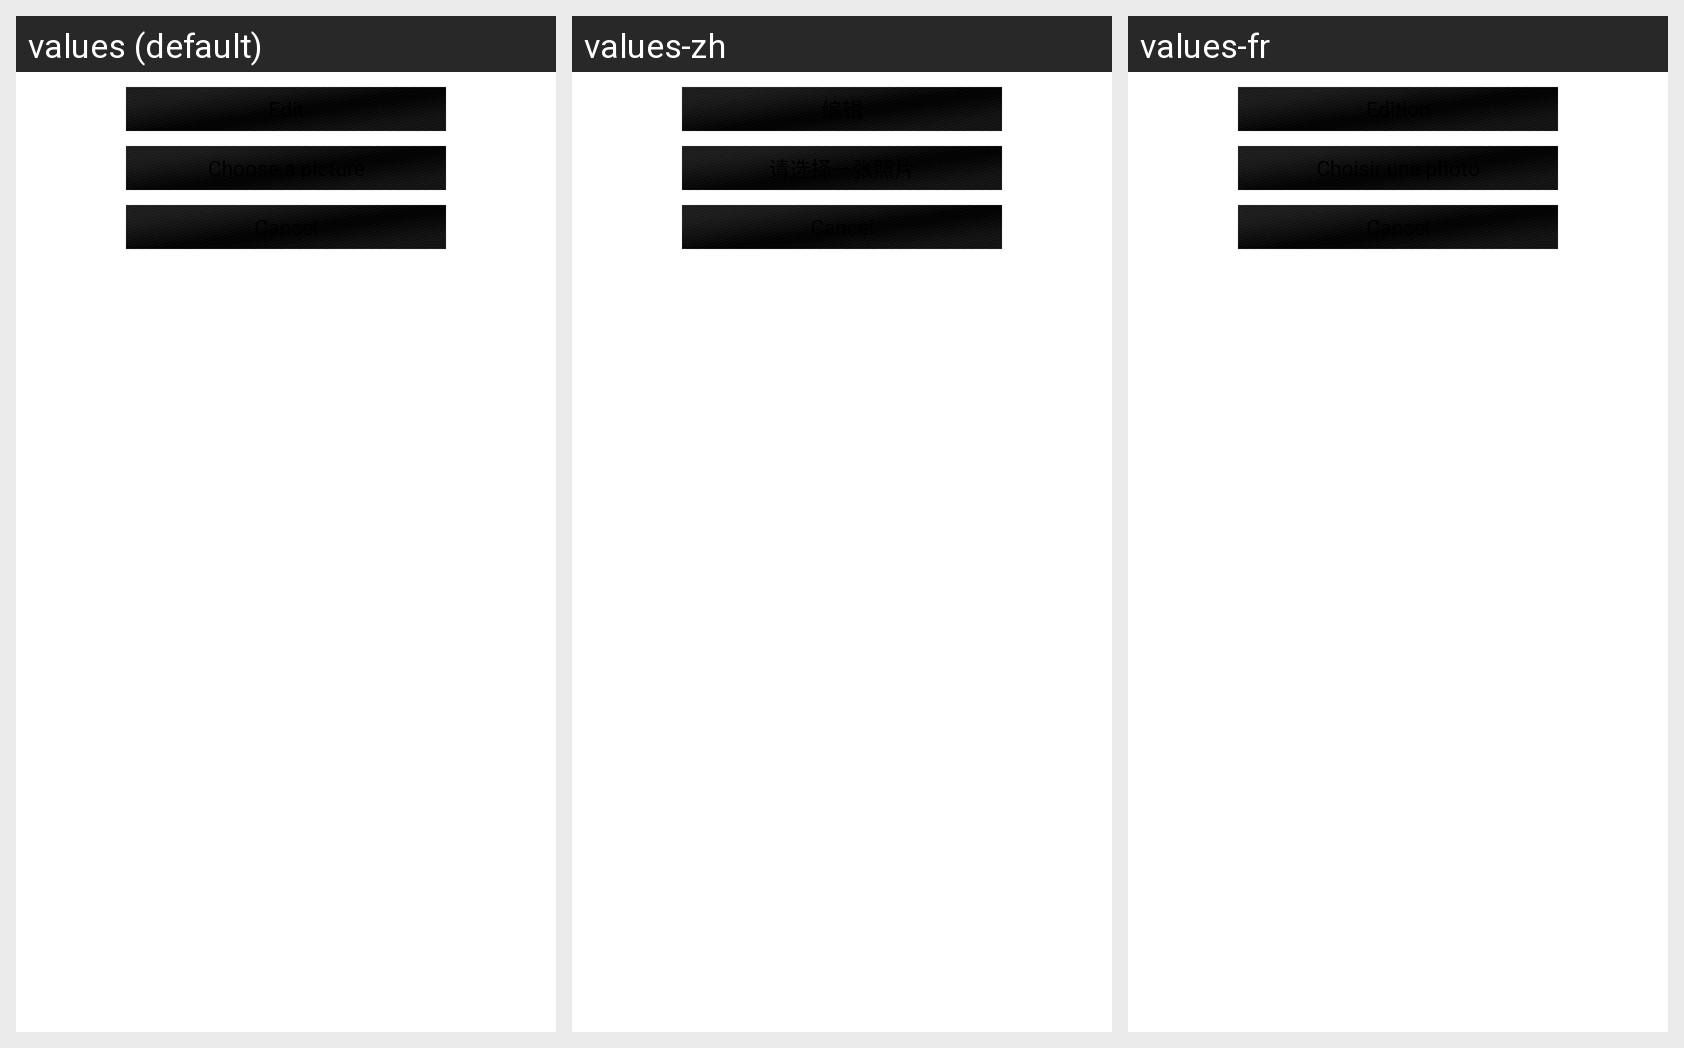

The Android screen above is rendered under several locales of the same app. Produce the string resources it draws, with the default and per-locale values.
Android screen res/layout/popup_change_avatar.xml rendered under 3 locales, left to right: values (default), values-zh, values-fr. Device: Nexus 5 (rendered at 1080×1920; each locale shown at half size, 540×960, under a caption strip naming it); theme AppTheme.
Strings drawn on this screen, with the default value and each locale's value (text and hints the layout hard-codes, and strings that could not be matched under every locale, appear in the picture but are not listed):

edition
  values: Edit
  values-zh: 编辑
  values-fr: Edition

choosePicture
  values: Choose a picture
  values-zh: 请选择一张照片
  values-fr: Choisir une photo
